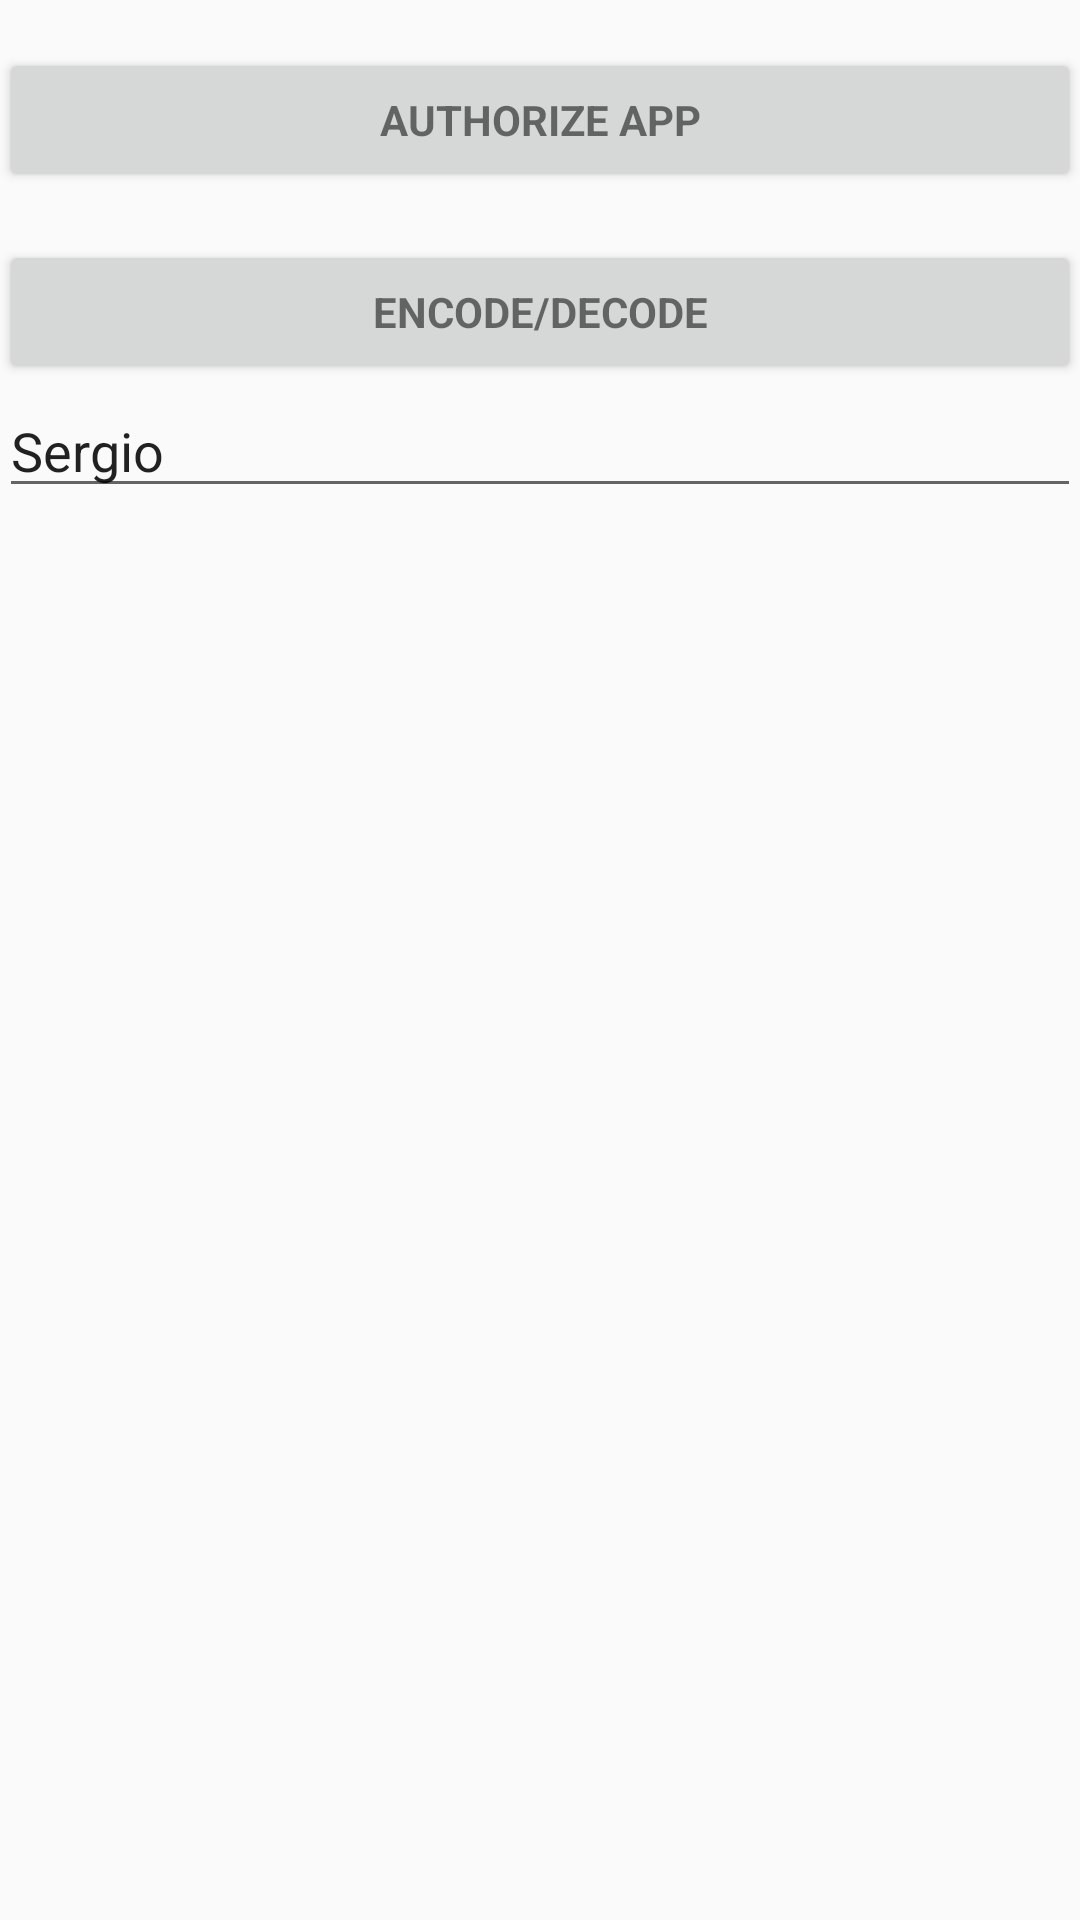

Produce the Android XML layout that renders to this screen, including the resource entries it uses.
<!-- AndroidManifest.xml: application theme AppTheme -->
<!-- res/layout/activity_login.xml -->
<?xml version="1.0" encoding="utf-8"?>
<LinearLayout xmlns:android="http://schemas.android.com/apk/res/android"
    xmlns:tools="http://schemas.android.com/tools"
    android:layout_width="match_parent"
    android:layout_height="match_parent"
    android:gravity="center_horizontal"
    android:orientation="vertical"
    android:paddingLeft="@dimen/activity_horizontal_margin"
    android:paddingTop="@dimen/activity_vertical_margin"
    android:paddingRight="@dimen/activity_horizontal_margin"
    android:paddingBottom="@dimen/activity_vertical_margin"
    tools:context=".ui.main.LoginActivity">

    
    <ProgressBar
        android:id="@+id/login_progress"
        style="?android:attr/progressBarStyleLarge"
        android:layout_width="wrap_content"
        android:layout_height="wrap_content"
        android:layout_marginBottom="8dp"
        android:visibility="gone" />



    <ScrollView
        android:id="@+id/login_form"
        android:layout_width="match_parent"
        android:layout_height="match_parent">


        <LinearLayout
            android:layout_width="match_parent"
            android:layout_height="match_parent"
            android:orientation="vertical">

            <Button
                android:id="@+id/authorize_button"
                style="?android:textAppearanceSmall"
                android:layout_width="match_parent"
                android:layout_height="wrap_content"
                android:layout_marginTop="16dp"
                android:text="@string/Authorize"
                android:textStyle="bold" />

            <Button
                android:id="@+id/encode"
                style="?android:textAppearanceSmall"
                android:layout_width="match_parent"
                android:layout_height="wrap_content"
                android:layout_marginTop="16dp"
                android:text="encode/decode"
                android:textStyle="bold" />

            <EditText
                android:id="@+id/textView"
                android:layout_width="match_parent"
                android:layout_height="wrap_content"
                android:text="Sergio" />

        </LinearLayout>

    </ScrollView>


</LinearLayout>
<!-- resources referenced by this layout -->
<resources>
  <string name="Authorize">Authorize App</string>
  <style name="AppTheme" parent="Theme.AppCompat.Light.DarkActionBar">
          
          <item name="colorPrimary">@color/colorPrimary</item>
          <item name="colorPrimaryDark">@color/colorPrimaryDark</item>
          <item name="colorAccent">@color/colorAccent</item>
      </style>
  <color name="colorPrimary">#008577</color>
  <color name="colorPrimaryDark">#00574B</color>
  <color name="colorAccent">#1E88E5</color>
</resources>
